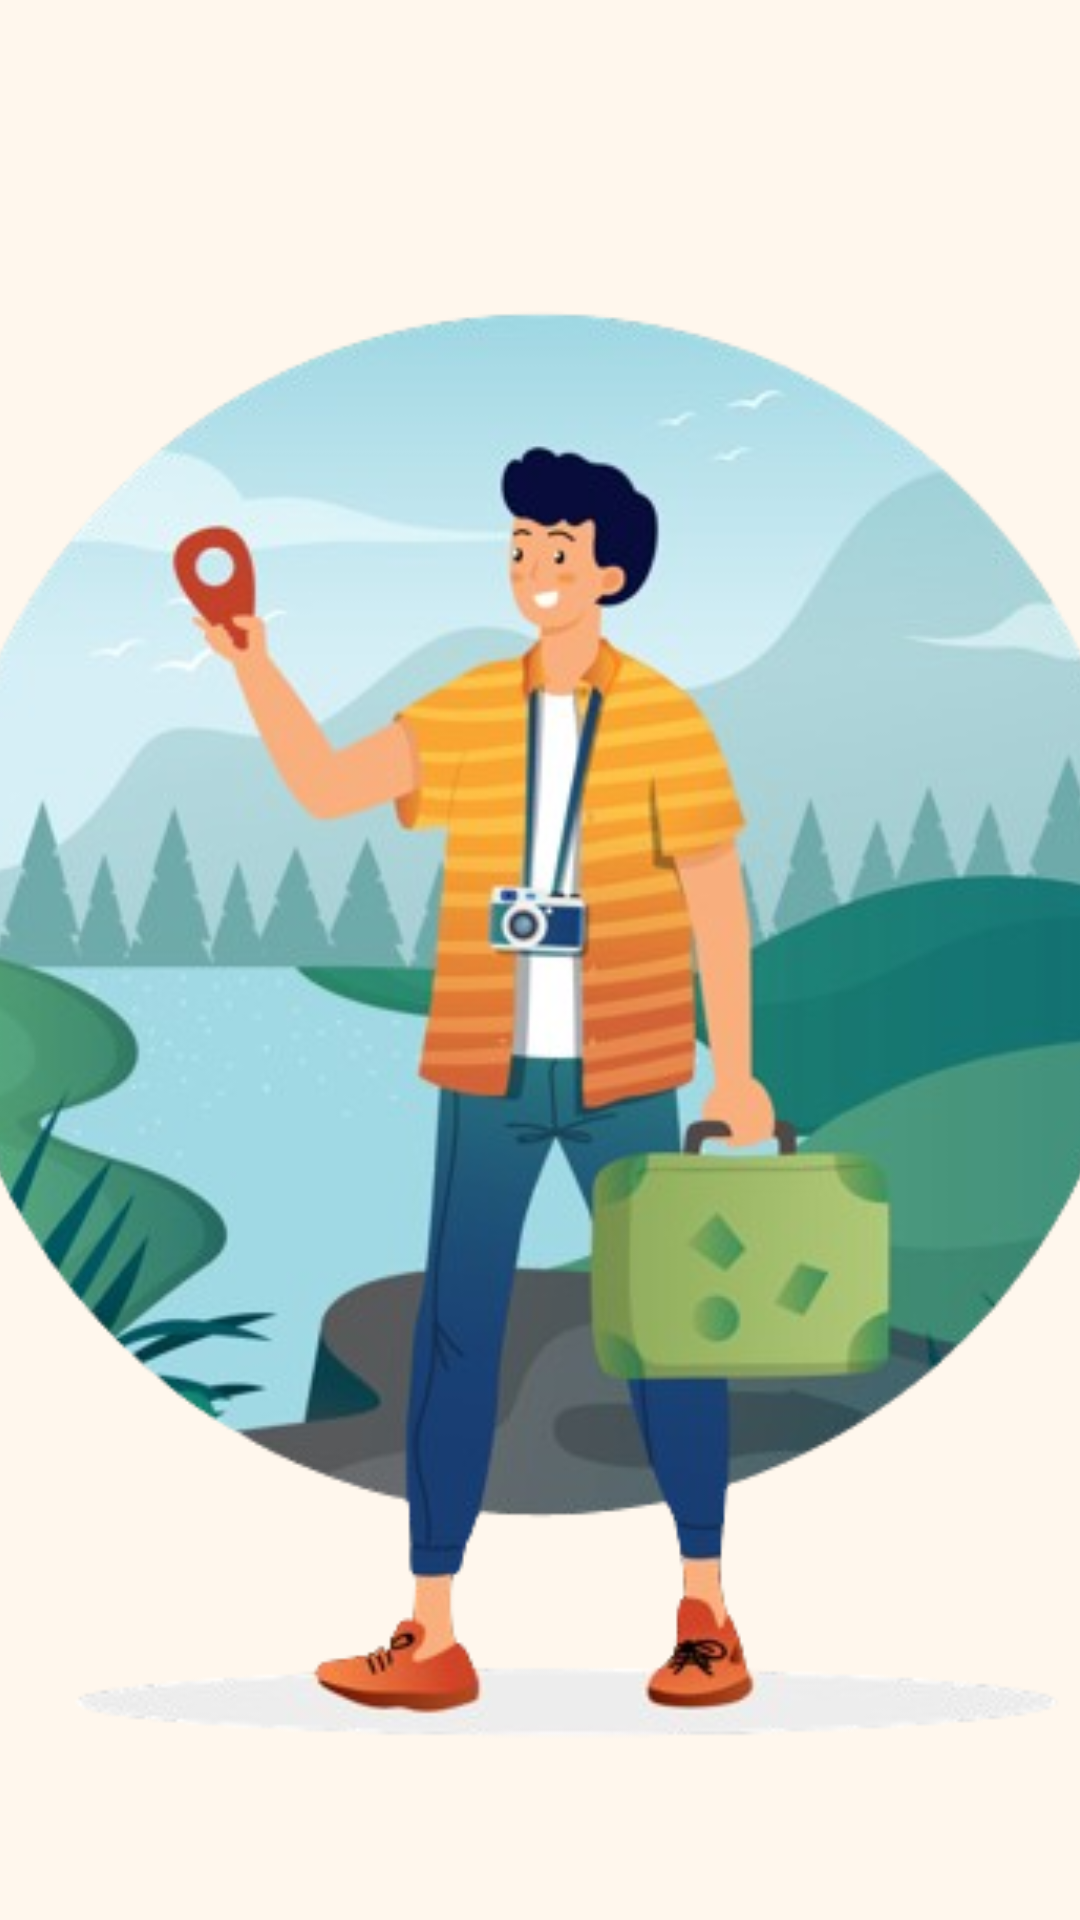

Layout XML and referenced resources for this Android screen:
<!-- AndroidManifest.xml: application theme Theme.Hikester -->
<!-- res/layout/activity_onborading3.xml -->
<?xml version="1.0" encoding="utf-8"?>
<androidx.constraintlayout.widget.ConstraintLayout xmlns:android="http://schemas.android.com/apk/res/android"
    xmlns:app="http://schemas.android.com/apk/res-auto"
    xmlns:tools="http://schemas.android.com/tools"
    android:layout_width="match_parent"
    android:layout_height="match_parent"
    android:background="#FFF7ED"
    tools:context=".onborading3">

    <ImageView
        android:id="@+id/imageView"
        android:layout_width="511dp"
        android:layout_height="648dp"
        android:layout_marginTop="16dp"
        android:background="#FFF7ED"
        android:src="@drawable/onbord3"
        app:layout_constraintEnd_toEndOf="parent"
        app:layout_constraintHorizontal_bias="0.483"
        app:layout_constraintStart_toStartOf="parent"
        app:layout_constraintTop_toTopOf="parent" />

    <androidx.constraintlayout.widget.ConstraintLayout
        android:id="@+id/constraintLayout2"
        android:layout_width="wrap_content"
        android:layout_height="wrap_content"
        android:layout_marginStart="57dp"
        android:layout_marginTop="930dp"
        app:layout_constraintStart_toStartOf="parent"
        app:layout_constraintTop_toTopOf="parent">

        <Button
            android:id="@+id/button21"
            android:layout_width="42dp"
            android:layout_height="39dp"

            android:layout_marginStart="8dp"
            android:background="@drawable/bold_nav"
            app:layout_constraintStart_toEndOf="@+id/button23" />

        <Button
            android:id="@+id/button23"
            android:layout_width="30dp"
            android:layout_height="35dp"

            android:layout_marginStart="8dp"
            android:layout_marginTop="4dp"
            android:background="@drawable/navbar"
            app:layout_constraintStart_toEndOf="@+id/button22"
            app:layout_constraintTop_toTopOf="parent" />

        <Button
            android:id="@+id/button22"
            android:layout_width="30dp"
            android:layout_height="33dp"

            android:layout_marginTop="5dp"
            android:background="@drawable/navbar"
            app:layout_constraintStart_toStartOf="parent"
            app:layout_constraintTop_toTopOf="parent" />

    </androidx.constraintlayout.widget.ConstraintLayout>

    <TextView
        android:id="@+id/textView6"
        android:layout_width="384dp"
        android:layout_height="132dp"
        android:layout_marginStart="43dp"
        android:layout_marginTop="8dp"
        android:text="Explore new things through our app"
        android:textColor="@color/black"
        android:textSize="24dp"
        app:layout_constraintStart_toStartOf="parent"
        app:layout_constraintTop_toBottomOf="@+id/textView5" />

    <TextView
        android:id="@+id/textView5"
        android:layout_width="353dp"
        android:layout_height="105dp"
        android:layout_marginStart="40dp"
        android:layout_marginTop="692dp"
        android:text="Discover new Things"
        android:textColor="@color/black"
        android:textSize="40dp"
        android:textStyle="bold"
        app:layout_constraintStart_toStartOf="parent"
        app:layout_constraintTop_toTopOf="parent" />

    <Button
        android:id="@+id/button20"
        android:layout_width="63dp"
        android:layout_height="62dp"

        android:layout_marginStart="340dp"
        android:layout_marginTop="900dp"
        android:background="@drawable/right_arrow_next_svgrepo_com"
        app:layout_constraintStart_toStartOf="parent"
        app:layout_constraintTop_toTopOf="parent" />


</androidx.constraintlayout.widget.ConstraintLayout>
<!-- resources referenced by this layout -->
<resources>
  <color name="black">#FF000000</color>
  <!-- drawable bold_nav (drawable) -->
  <vector xmlns:android="http://schemas.android.com/apk/res/android"
      android:width="800dp"
      android:height="800dp"
      android:viewportWidth="512"
      android:viewportHeight="512">
    <path
        android:pathData="M426.67,170.67H85.33C38.2,170.67 0,208.87 0,256s38.2,85.33 85.33,85.33h341.33C473.8,341.33 512,303.13 512,256S473.8,170.67 426.67,170.67zM426.67,298.67H85.33c-23.57,0 -42.67,-19.1 -42.67,-42.67s19.1,-42.67 42.67,-42.67h341.33c23.57,0 42.67,19.1 42.67,42.67S450.23,298.67 426.67,298.67z"
        android:fillColor="#dc7523"/>
  </vector>
  <!-- drawable navbar (drawable) -->
  <vector xmlns:android="http://schemas.android.com/apk/res/android"
      android:width="800dp"
      android:height="800dp"
      android:viewportWidth="512"
      android:viewportHeight="512">
    <path
        android:pathData="M490.67,234.67H21.33C9.55,234.67 0,244.22 0,256c0,11.78 9.55,21.33 21.33,21.33h469.33c11.78,0 21.33,-9.55 21.33,-21.33C512,244.22 502.45,234.67 490.67,234.67z"
        android:fillColor="#dc7523"/>
  </vector>
  <!-- drawable onbord3: png bitmap (drawable, 199403 bytes) -->
  <!-- drawable right_arrow_next_svgrepo_com (drawable) -->
  <vector xmlns:android="http://schemas.android.com/apk/res/android"
      android:width="800dp"
      android:height="800dp"
      android:viewportWidth="512"
      android:viewportHeight="512">
    <path
        android:pathData="M256,0C114.86,0 0,114.84 0,256c0,141.14 114.86,256 256,256c141.16,0 256,-114.86 256,-256C512,114.84 397.16,0 256,0zM403.69,264.15c-1.09,2.6 -2.64,4.97 -4.61,6.93l-85.33,85.33c-4.16,4.16 -9.62,6.25 -15.08,6.25c-5.46,0 -10.9,-2.09 -15.08,-6.25c-8.32,-8.34 -8.32,-21.84 0,-30.17l48.92,-48.92H128c-11.78,0 -21.33,-9.56 -21.33,-21.33c0,-11.8 9.56,-21.33 21.33,-21.33h204.5l-48.92,-48.92c-8.32,-8.34 -8.32,-21.84 0,-30.17c8.34,-8.34 21.84,-8.34 30.17,0l85.33,85.31c1.96,1.96 3.52,4.33 4.61,6.95C405.85,253.06 405.85,258.92 403.69,264.15z"
        android:fillColor="#dc7523"/>
  </vector>
  <style name="Theme.Hikester" parent="Theme.AppCompat.NoActionBar">
          
  
      </style>
</resources>
